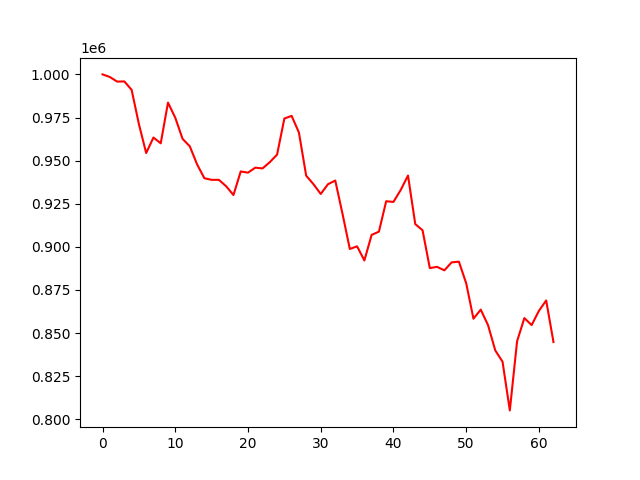

Source data for this figure (header and first rows):
, 0
0, 1000000
1, 998508
2, 995822
3, 995926
4, 991016
5, 971150
6, 954395
7, 963391
8, 960034
9, 983627
10, 974880
11, 962634
12, 958269
13, 947818
14, 939780
15, 938841
16, 938841
17, 935106
18, 930034
19, 943716
20, 943012
21, 945907
22, 945477
23, 949104
24, 953483
25, 974407
26, 975944
27, 966313
28, 941264
29, 936346
30, 930639
31, 936328
32, 938443
33, 919036
34, 898756
35, 900285
36, 892088
37, 906938
38, 908796
39, 926449
40, 926042
41, 932980
42, 941345
43, 913171
44, 909623
45, 887674
46, 888387
47, 886361
48, 890990
49, 891373
50, 878884
51, 858314
52, 863575
53, 854636
54, 839915
55, 833363
56, 805130
57, 845270
58, 858669
59, 854608
... 3 more rows
